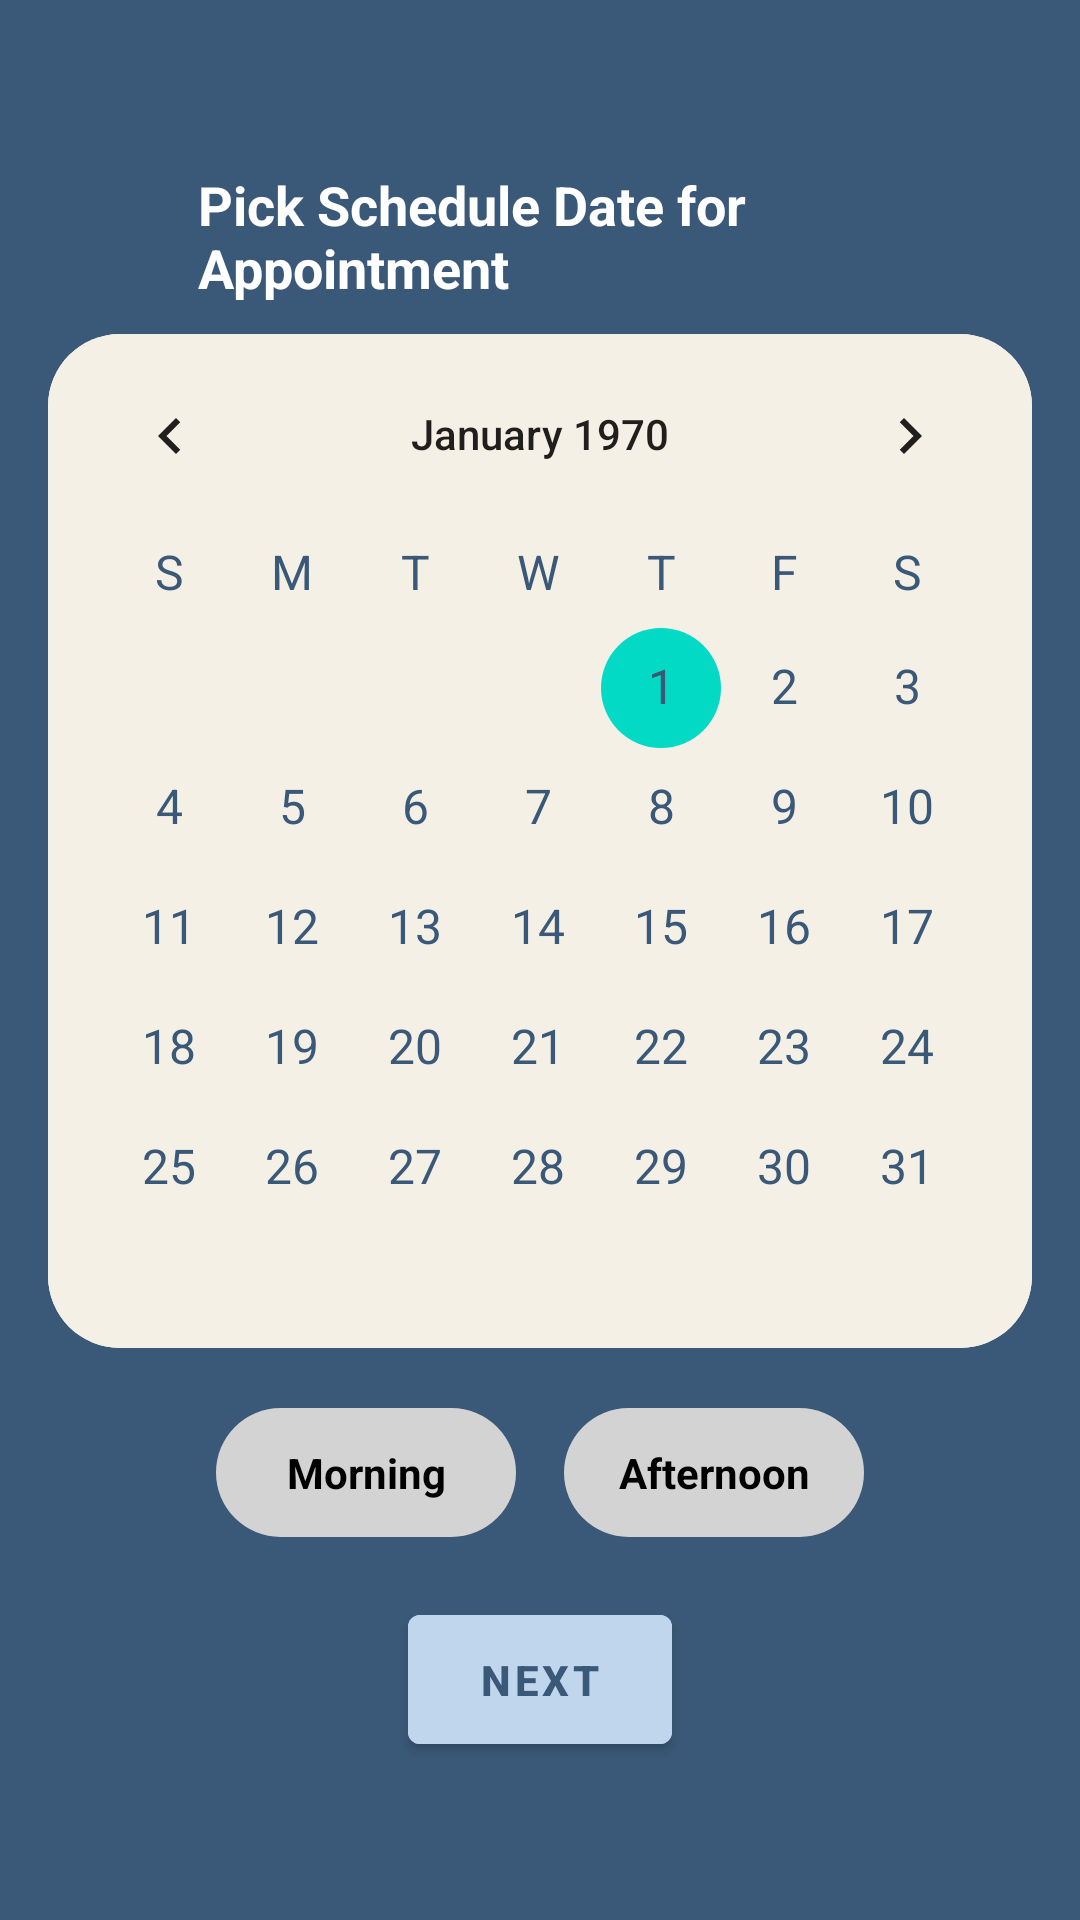

Produce the Android XML layout that renders to this screen, including the resource entries it uses.
<!-- AndroidManifest.xml: application theme Theme.TumalonSmartDentalCare -->
<!-- res/layout/fragment_schedule.xml -->
<?xml version="1.0" encoding="utf-8"?>
<LinearLayout
    xmlns:android="http://schemas.android.com/apk/res/android"
    android:layout_width="match_parent"
    android:layout_height="match_parent"
    android:orientation="vertical"
    android:layout_gravity="center"
    android:background="@color/rblue"
    android:padding="16dp">

    <LinearLayout
        android:layout_width="match_parent"
        android:layout_height="wrap_content"
        android:orientation="horizontal"
        android:gravity="center_horizontal"
        android:layout_marginTop="40sp"
        android:layout_marginBottom="10dp">

        <ImageView
            android:id="@+id/back_arrow"
            android:layout_width="35dp"
            android:layout_height="35dp"
            android:contentDescription="Back Arrow"
            android:src="@drawable/arrow"
            android:layout_marginEnd="15dp" />

    
        <TextView
            android:id="@+id/txt_schedule_title"
            android:layout_width="wrap_content"
            android:layout_height="wrap_content"
            android:layout_centerInParent="true"
            android:text="Pick Schedule Date for Appointment"
            android:textColor="@color/white"
            android:layout_gravity="center"
            android:textSize="18sp"
            android:textStyle="bold" />

    </LinearLayout>

    
    <CalendarView
        android:id="@+id/calendar_view"
        android:layout_width="match_parent"
        android:layout_height="wrap_content"
        android:background="@drawable/rounded_lbrown"
        android:dateTextAppearance="@style/CalendarViewHeaderText"
        android:weekDayTextAppearance="@style/CalendarViewHeaderText"
        android:focusedMonthDateColor="@color/rblue"
        android:unfocusedMonthDateColor="@color/lblue" />

    
    <LinearLayout
        android:layout_width="match_parent"
        android:layout_height="wrap_content"
        android:orientation="horizontal"
        android:gravity="center"
        android:layout_margin="20dp">

        <TextView
            android:id="@+id/txt_morning"
            android:layout_width="100dp"
            android:layout_height="wrap_content"
            android:layout_marginEnd="16dp"
            android:padding="12dp"
            android:text="Morning"
            android:textColor="@color/black"
            android:background="@drawable/rounded_lgrey"
            android:gravity="center"
            android:textStyle="bold" />

        <TextView
            android:id="@+id/txt_afternoon"
            android:layout_width="100dp"
            android:layout_height="wrap_content"
            android:padding="12dp"
            android:text="Afternoon"
            android:textColor="@color/black"
            android:background="@drawable/rounded_lgrey"
            android:gravity="center"
            android:textStyle="bold" />
    </LinearLayout>


    
    <com.google.android.material.button.MaterialButton
        android:id="@+id/btn_next_dialog"
        android:layout_width="wrap_content"
        android:layout_height="wrap_content"
        android:layout_gravity="center_horizontal"
        android:backgroundTint="@color/lblue"
        android:padding="12dp"
        android:radius="16dp"
        android:text="Next"
        android:textColor="@color/rblue"
        android:textStyle="bold" />


    
    <LinearLayout
        android:layout_width="match_parent"
        android:layout_height="wrap_content"
        android:layout_alignParentBottom="true"
        android:layout_marginTop="40dp"
        android:layout_marginBottom="0dp"
        android:gravity="center"
        android:orientation="horizontal">

        <ImageView
            android:layout_width="80dp"
            android:layout_height="80dp"
            android:contentDescription="Logo"
            android:src="@drawable/tumalon_logo1" />

        <LinearLayout
            android:layout_width="wrap_content"
            android:layout_height="wrap_content"
            android:layout_marginStart="16dp"
            android:orientation="vertical">

            <TextView
                android:layout_width="wrap_content"
                android:layout_height="wrap_content"
                android:layout_marginTop="10dp"
                android:text="TUMALON SMART"
                android:textAlignment="viewStart"
                android:textColor="#FFFFFF"
                android:textSize="20sp"
                android:textStyle="bold" />

            <TextView
                android:layout_width="wrap_content"
                android:layout_height="wrap_content"
                android:text="DENTAL CARE"
                android:textAlignment="viewStart"
                android:textColor="#FFFFFF"
                android:textSize="20sp"
                android:textStyle="bold" />
        </LinearLayout>
    </LinearLayout>

</LinearLayout>
<!-- resources referenced by this layout -->
<resources>
  <color name="black">#FF000000</color>
  <color name="lblue">#C0D6ED</color>
  <color name="rblue">#3A5978</color>
  <color name="white">#FFFFFFFF</color>
  <!-- drawable rounded_lbrown (drawable) -->
  <?xml version="1.0" encoding="utf-8"?>
  <shape xmlns:android="http://schemas.android.com/apk/res/android">
      <solid android:color="@color/lbrown" />
      <corners android:radius="24dp" />
  </shape>
  <!-- drawable rounded_lgrey (drawable) -->
  <?xml version="1.0" encoding="utf-8"?>
  <shape xmlns:android="http://schemas.android.com/apk/res/android">
      <solid android:color="@color/lgrey" />
      <corners android:radius="24dp" />
  </shape>
  <!-- drawable tumalon_logo1: png bitmap (drawable, 71395 bytes) -->
  <style name="CalendarViewHeaderText" parent="TextAppearance.AppCompat">
          <item name="android:textColor">@color/rblue</item>
          <item name="android:textSize">16sp</item>
      </style>
  <style name="Theme.TumalonSmartDentalCare" parent="Base.Theme.TumalonSmartDentalCare" />
  <color name="lbrown">#F5F0E6</color>
  <color name="lgrey">#D3D3D3</color>
  <style name="Base.Theme.TumalonSmartDentalCare" parent="Theme.MaterialComponents.DayNight.NoActionBar">
          
          
      </style>
</resources>
